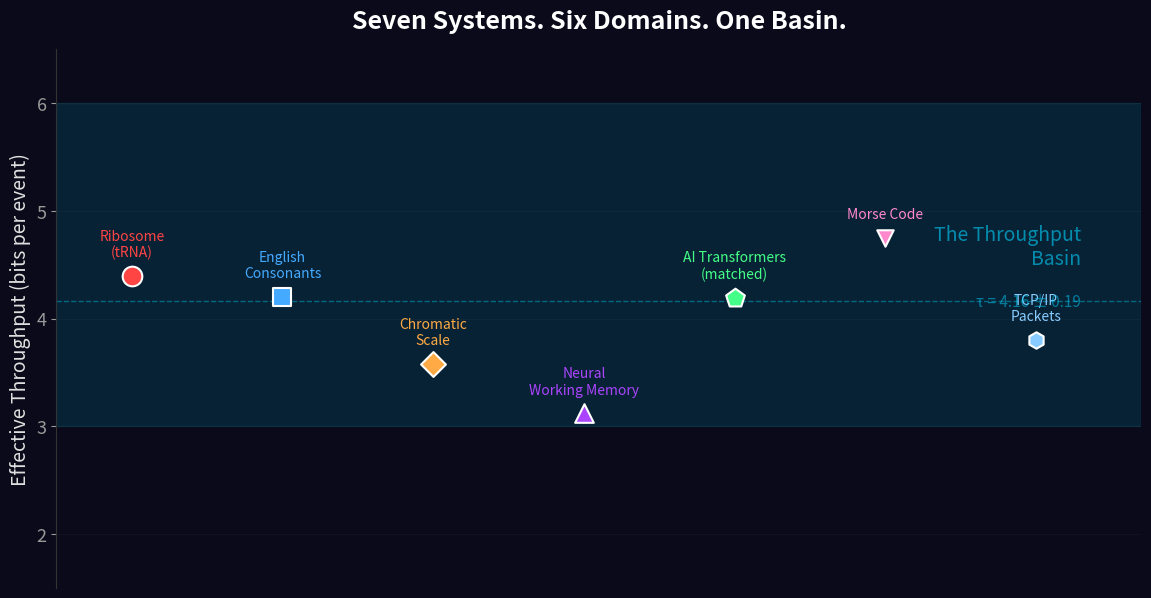
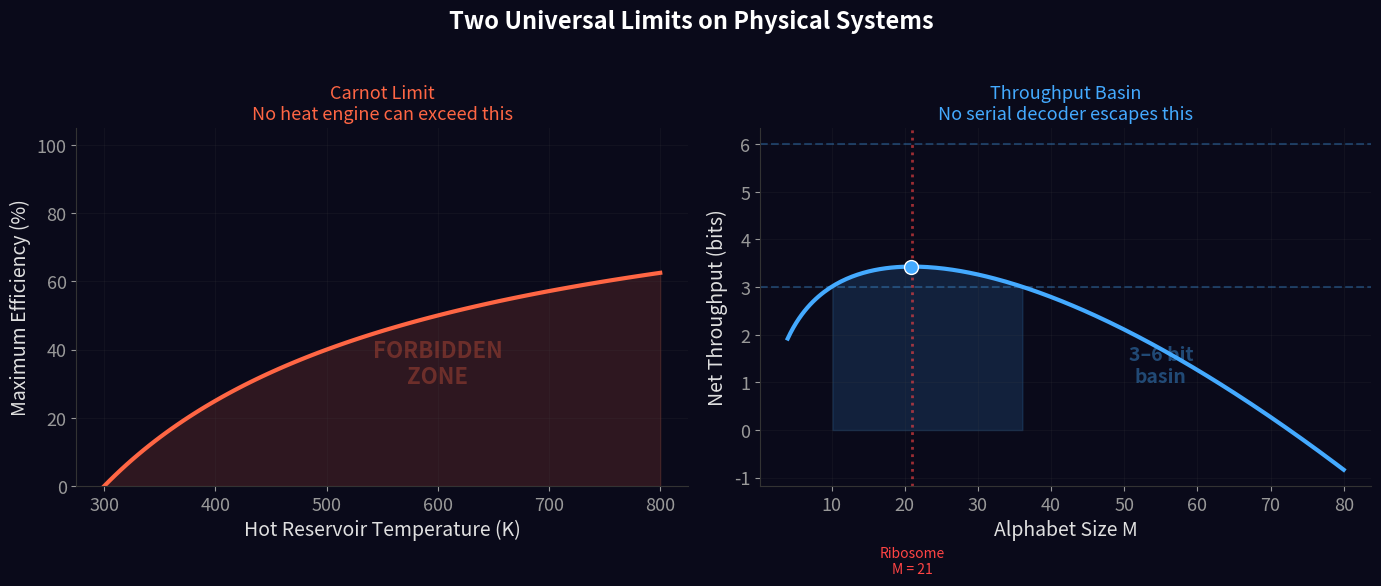
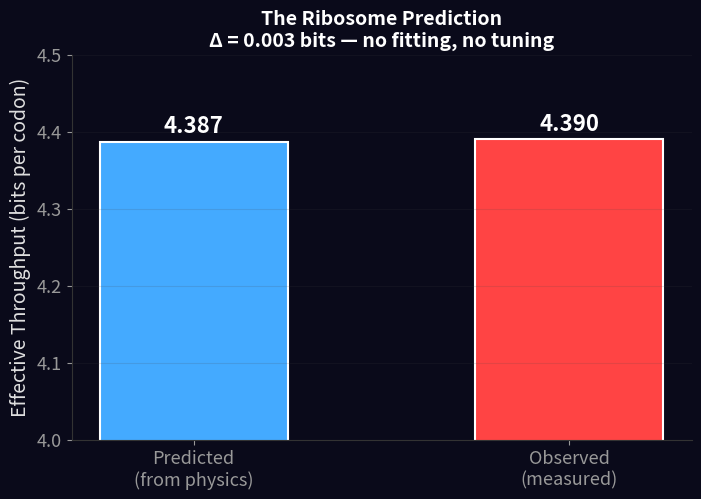

Reproduce these figures in Python, in order.
#!/usr/bin/env python3
"""Generate all website visuals for WindstormInstitute.org"""
import numpy as np
import matplotlib
matplotlib.use('Agg')
import matplotlib.pyplot as plt

matplotlib.rcParams.update({
    'font.size': 13, 'axes.labelsize': 14, 'axes.titlesize': 16,
    'figure.dpi': 200, 'savefig.dpi': 300, 'savefig.bbox': 'tight',
    'font.family': 'sans-serif',
    'axes.facecolor': '#0a0a1a', 'figure.facecolor': '#0a0a1a',
    'text.color': '#e0e0e0', 'axes.labelcolor': '#e0e0e0',
    'xtick.color': '#999999', 'ytick.color': '#999999',
})

import os, sys
OUT = sys.argv[1] if len(sys.argv) > 1 else '.'
os.makedirs(OUT, exist_ok=True)

# === VISUAL 1: Hero Convergence ===
fig, ax = plt.subplots(figsize=(14, 7))
ax.axhspan(3, 6, alpha=0.12, color='#00d4ff', zorder=0)
ax.axhline(4.16, color='#00d4ff', alpha=0.4, linestyle='--', linewidth=1)
systems = [
    ('Ribosome\n(tRNA)', 4.39, '#ff4444', 'o', 200),
    ('English\nConsonants', 4.20, '#44aaff', 's', 180),
    ('Chromatic\nScale', 3.58, '#ffaa44', 'D', 160),
    ('Neural\nWorking Memory', 3.12, '#aa44ff', '^', 180),
    ('AI Transformers\n(matched)', 4.19, '#44ff88', 'p', 200),
    ('Morse Code', 4.75, '#ff88cc', 'v', 140),
    ('TCP/IP\nPackets', 3.80, '#88ccff', 'h', 140),
]
xs = np.linspace(0.5, 6.5, len(systems))
for (n,v,c,m,s), x in zip(systems, xs):
    ax.scatter(x, v, c=c, marker=m, s=s, edgecolors='white', linewidths=1.5, zorder=5)
    ax.annotate(n, (x,v), fontsize=10, color=c, ha='center', va='bottom', xytext=(0,12), textcoords='offset points')
ax.text(6.8, 4.5, 'The Throughput\nBasin', fontsize=14, color='#00d4ff', alpha=0.6, fontstyle='italic', ha='right')
ax.text(6.8, 4.16, 'τ = 4.16 ± 0.19', fontsize=11, color='#00d4ff', alpha=0.5, ha='right', va='center')
ax.set_xlim(0, 7.2); ax.set_ylim(1.5, 6.5)
ax.set_ylabel('Effective Throughput (bits per event)'); ax.set_xticks([])
ax.set_title('Seven Systems. Six Domains. One Basin.', fontsize=18, fontweight='bold', color='white', pad=15)
for s in ['top','right','bottom']: ax.spines[s].set_visible(False)
ax.spines['left'].set_color('#333333'); ax.grid(True, axis='y', alpha=0.15, color='#444444')
plt.savefig(f'{OUT}/web_hero_convergence.png', facecolor='#0a0a1a'); plt.close()
print("1/4 Hero convergence")

# === VISUAL 2: Research Arc — REMOVED 2026-04-16 ===
# The previous generator showed only 5 papers (Paper 0-4 in legacy numbering)
# and was never referenced from any HTML. The output PNG was an orphan.
# If a research-arc visual is wanted again, regenerate with all 9 current
# papers (Fons → Receiver-Limited Floor → Throughput Basin → Serial Decoding
# Basin τ → Dissipative Decoder → Inherited Constraint → Throughput Basin
# Origin → Vision Basin → Hardware Basin) and the refined data-driven law.

# === VISUAL 3: Carnot Analogy ===
fig, (a1,a2) = plt.subplots(1, 2, figsize=(14, 6))
temps = np.linspace(300, 800, 100); eta = 1 - 300/temps
a1.plot(temps, eta*100, color='#ff6644', linewidth=3); a1.fill_between(temps, eta*100, alpha=0.15, color='#ff6644')
a1.set_xlabel('Hot Reservoir Temperature (K)'); a1.set_ylabel('Maximum Efficiency (%)')
a1.set_title('Carnot Limit\nNo heat engine can exceed this', color='#ff6644', fontsize=13)
a1.set_ylim(0, 105); a1.grid(True, alpha=0.15, color='#444444')
a1.text(600, 30, 'FORBIDDEN\nZONE', fontsize=16, color='#ff6644', alpha=0.3, ha='center', fontweight='bold')
for s in ['top','right']: a1.spines[s].set_visible(False)
for s in ['left','bottom']: a1.spines[s].set_color('#333333')
Mv = np.linspace(4, 80, 200); U = np.log2(Mv) - 0.01 * Mv**1.5
a2.plot(Mv, U, color='#44aaff', linewidth=3); a2.fill_between(Mv, U, where=(U>3)&(U<6), alpha=0.15, color='#44aaff')
a2.axhline(3, color='#44aaff', ls='--', alpha=0.3); a2.axhline(6, color='#44aaff', ls='--', alpha=0.3)
a2.axvline(21, color='#ff4444', ls=':', alpha=0.6, lw=2); a2.text(21, -3, 'Ribosome\nM = 21', ha='center', color='#ff4444', fontsize=10)
a2.scatter([Mv[np.argmax(U)]], [max(U)], color='#44aaff', s=100, zorder=5, edgecolors='white')
a2.set_xlabel('Alphabet Size M'); a2.set_ylabel('Net Throughput (bits)')
a2.set_title('Throughput Basin\nNo serial decoder escapes this', color='#44aaff', fontsize=13)
a2.grid(True, alpha=0.15, color='#444444'); a2.text(55, 1, '3–6 bit\nbasin', fontsize=14, color='#44aaff', alpha=0.4, ha='center', fontweight='bold')
for s in ['top','right']: a2.spines[s].set_visible(False)
for s in ['left','bottom']: a2.spines[s].set_color('#333333')
fig.suptitle('Two Universal Limits on Physical Systems', fontsize=17, color='white', fontweight='bold', y=1.02)
plt.tight_layout(); plt.savefig(f'{OUT}/web_carnot_analogy.png', facecolor='#0a0a1a'); plt.close()
print("3/4 Carnot analogy")

# === VISUAL 4: Ribosome Prediction ===
fig, ax = plt.subplots(figsize=(8, 5))
bars = ax.bar(['Predicted\n(from physics)', 'Observed\n(measured)'], [4.387, 4.390], color=['#44aaff','#ff4444'], width=0.5, edgecolor='white', linewidth=1.5)
ax.set_ylim(4.0, 4.5); ax.set_ylabel('Effective Throughput (bits per codon)')
ax.set_title('The Ribosome Prediction\nΔ = 0.003 bits — no fitting, no tuning', color='white', fontsize=14, fontweight='bold')
for b,v in zip(bars,[4.387,4.390]): ax.text(b.get_x()+b.get_width()/2, v+0.005, f'{v:.3f}', ha='center', va='bottom', fontsize=16, fontweight='bold', color='white')
for s in ['top','right']: ax.spines[s].set_visible(False)
for s in ['left','bottom']: ax.spines[s].set_color('#333333')
ax.grid(True, axis='y', alpha=0.15, color='#444444')
plt.savefig(f'{OUT}/web_ribosome_prediction.png', facecolor='#0a0a1a'); plt.close()
print("4/4 Ribosome prediction")
print("ALL IMAGES GENERATED")
